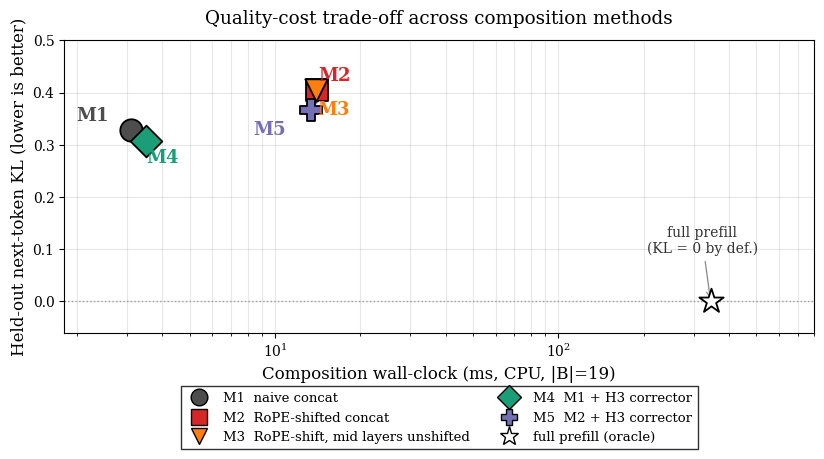

Here is the Python script that generated this plot: (Note: this script raises an exception after producing the figure.)
"""Generate Figure: quality-cost Pareto plot for composition methods."""

import matplotlib.pyplot as plt
import matplotlib
from matplotlib.lines import Line2D

matplotlib.rcParams.update({
    "font.size": 11,
    "font.family": "serif",
    "axes.labelsize": 12,
    "legend.fontsize": 9.5,
    "xtick.labelsize": 10,
    "ytick.labelsize": 10,
})

# (label, wall_ms, KL, marker, color, xytext_offset in points)
methods = [
    ("M1",  3.1,   0.329, "o",  "#4d4d4d", (-28,  10)),   # gray
    ("M4",  3.5,   0.308, "D",  "#1b9e77", ( 12, -12)),   # green
    ("M2",  14.1,  0.405, "s",  "#d62728", ( 12,  10)),   # red
    ("M3",  14.0,  0.404, "v",  "#ff7f0e", ( 12, -14)),   # orange, triangle-down
    ("M5",  13.4,  0.367, "P",  "#7570b3", (-30, -14)),   # purple
]
oracle_x, oracle_y = 344.9, 0.0

fig, ax = plt.subplots(figsize=(8.5, 5.0))

# Oracle reference line
ax.axhline(0.0, color="grey", linestyle=":", linewidth=1.0, alpha=0.7)

# Improvement arrows first (behind markers)
ax.annotate("", xy=(3.5, 0.308), xytext=(3.1, 0.329),
            arrowprops=dict(arrowstyle="->", color="#1b9e77", lw=2.5, alpha=0.9,
                            shrinkA=8, shrinkB=8))
ax.annotate("", xy=(13.4, 0.367), xytext=(14.1, 0.405),
            arrowprops=dict(arrowstyle="->", color="#7570b3", lw=2.5, alpha=0.9,
                            shrinkA=8, shrinkB=8))

# Method markers
for label, ms, kl, marker, color, (dx, dy) in methods:
    ax.scatter(ms, kl, s=260, marker=marker, color=color, edgecolor="black",
               linewidth=1.3, zorder=4)
    ax.annotate(label, xy=(ms, kl), xytext=(dx, dy), textcoords="offset points",
                fontsize=13, fontweight="bold", color=color,
                ha="center", va="center", zorder=5)

# Oracle star
ax.scatter(oracle_x, oracle_y, s=340, marker="*", color="white",
           edgecolor="black", linewidth=1.3, zorder=4)
ax.annotate("full prefill\n(KL = 0 by def.)", xy=(oracle_x, oracle_y),
            xytext=(-6, 35), textcoords="offset points",
            fontsize=10, color="#333333", ha="center",
            arrowprops=dict(arrowstyle="->", color="#555555", lw=0.9, alpha=0.7))

# Improvement direction is communicated by the arrows and by the legend + caption.

# Legend — two columns, plenty of horizontal room
legend_handles = [
    Line2D([0], [0], marker="o", color="w", markerfacecolor="#4d4d4d",
           markeredgecolor="black", markersize=12, label="M1  naive concat"),
    Line2D([0], [0], marker="s", color="w", markerfacecolor="#d62728",
           markeredgecolor="black", markersize=12, label="M2  RoPE-shifted concat"),
    Line2D([0], [0], marker="v", color="w", markerfacecolor="#ff7f0e",
           markeredgecolor="black", markersize=12, label="M3  RoPE-shift, mid layers unshifted"),
    Line2D([0], [0], marker="D", color="w", markerfacecolor="#1b9e77",
           markeredgecolor="black", markersize=12, label="M4  M1 + H3 corrector"),
    Line2D([0], [0], marker="P", color="w", markerfacecolor="#7570b3",
           markeredgecolor="black", markersize=12, label="M5  M2 + H3 corrector"),
    Line2D([0], [0], marker="*", color="w", markerfacecolor="white",
           markeredgecolor="black", markersize=14, label="full prefill (oracle)"),
]
ax.legend(handles=legend_handles, loc="upper center",
          bbox_to_anchor=(0.5, -0.16), ncol=2,
          frameon=True, fancybox=False, edgecolor="black")

ax.set_xlabel("Composition wall-clock (ms, CPU, |B|=19)")
ax.set_ylabel("Held-out next-token KL (lower is better)")
ax.set_title("Quality-cost trade-off across composition methods", pad=12)
ax.set_xscale("log")
ax.set_xlim(1.8, 800)
ax.set_ylim(-0.06, 0.50)
ax.grid(True, alpha=0.3, which="both")

plt.tight_layout(pad=1.5)
plt.savefig("paper/pareto.pdf", format="pdf", bbox_inches="tight")
plt.savefig("paper/pareto.png", format="png", dpi=200, bbox_inches="tight")
print("Wrote paper/pareto.pdf and paper/pareto.png")
